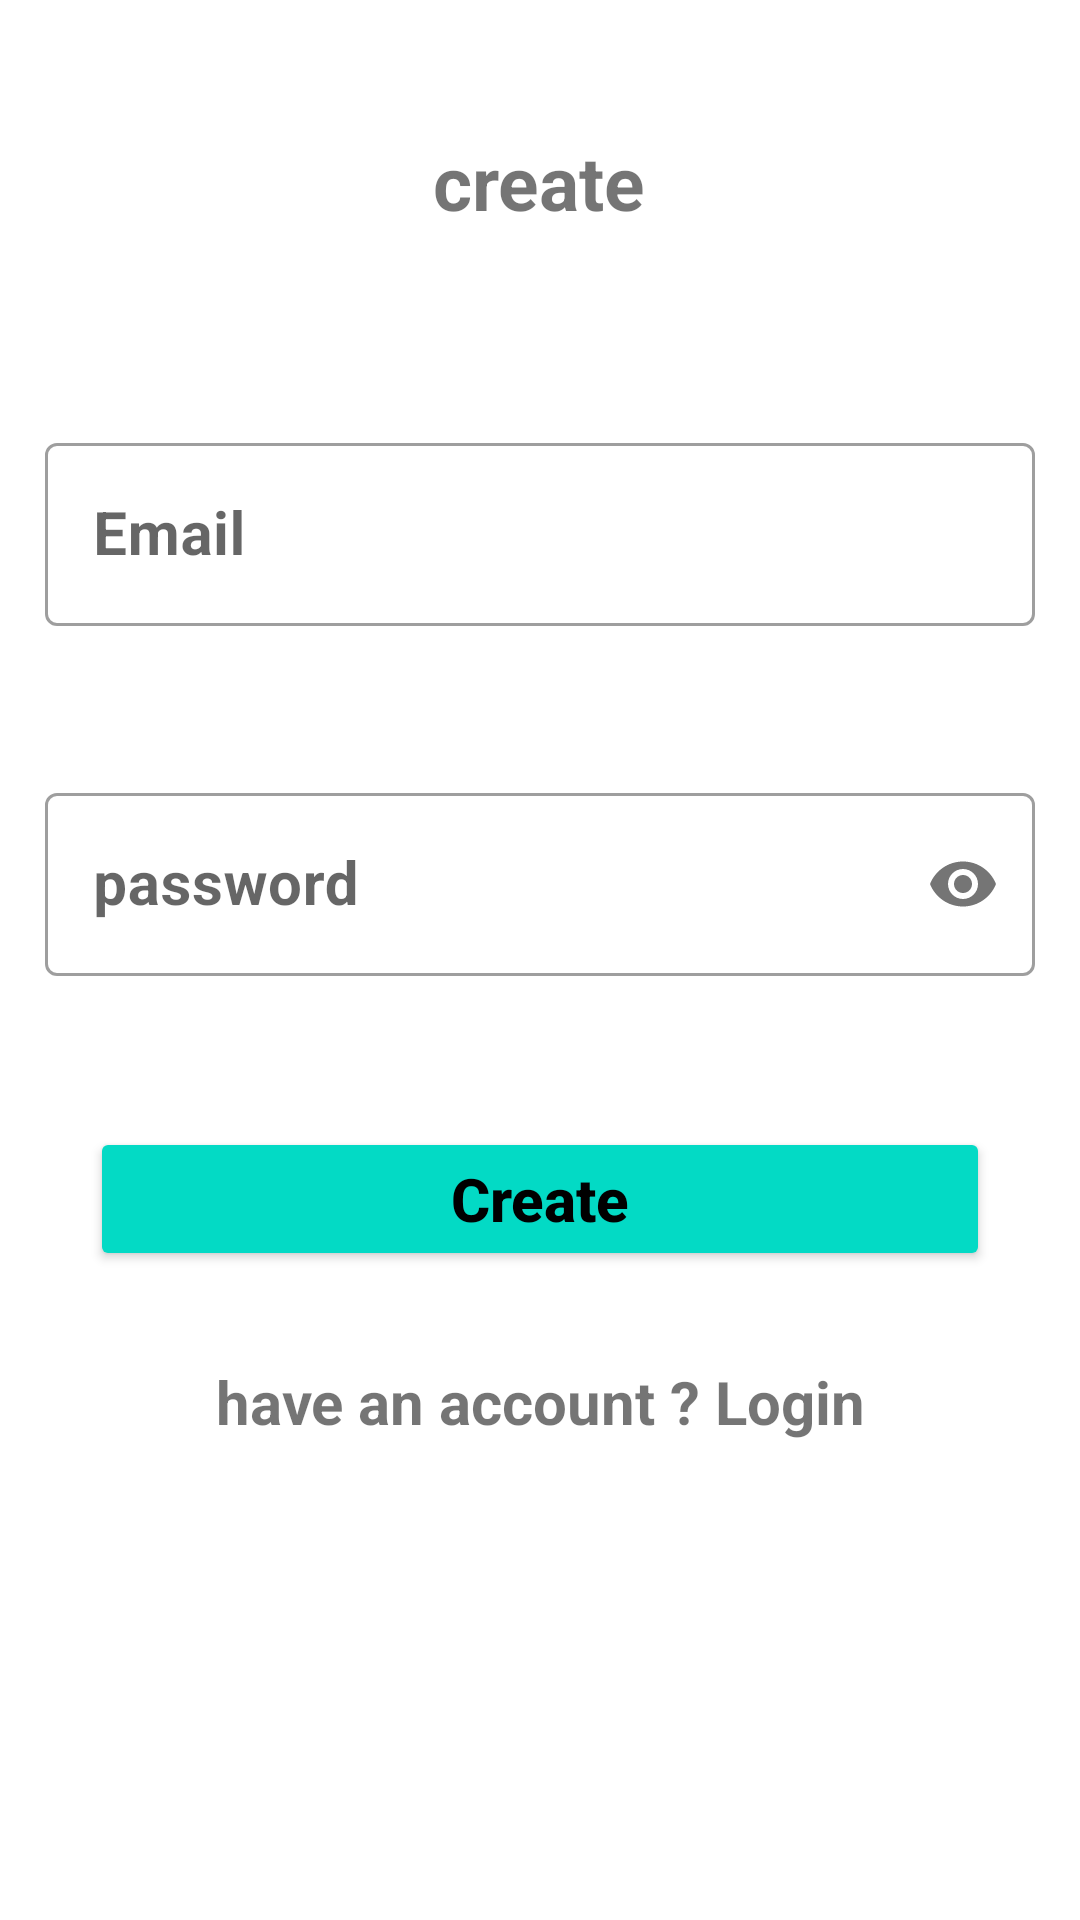

Layout XML and referenced resources for this Android screen:
<!-- AndroidManifest.xml: application theme Theme.RandomNumberFirebase -->
<!-- res/layout/activity_create_account.xml -->
<?xml version="1.0" encoding="utf-8"?>
<LinearLayout xmlns:android="http://schemas.android.com/apk/res/android"
    xmlns:app="http://schemas.android.com/apk/res-auto"
    xmlns:tools="http://schemas.android.com/tools"
    android:layout_width="match_parent"
    android:layout_height="match_parent"
    android:gravity="center"
    android:orientation="vertical"
    app:layout_anchorGravity="center|center_vertical"
    tools:context=".createAccountActivity">

    <TextView
        android:id="@+id/textView"
        android:layout_width="wrap_content"
        android:layout_height="wrap_content"
        android:layout_gravity="center|center_vertical"
        android:layout_marginTop="-100dp"
        android:layout_marginBottom="50dp"
        android:gravity="center|center_vertical"
        android:text="create"
        android:textSize="25sp"
        android:textStyle="bold" />

    <com.google.android.material.textfield.TextInputLayout
        android:id="@+id/etCreateEmail"
        android:layout_width="match_parent"
        style="@style/Widget.MaterialComponents.TextInputLayout.OutlinedBox"
        android:layout_height="wrap_content"
        android:layout_gravity="center|center_vertical"
        android:layout_margin="15dp"
        android:gravity="center"
        app:errorEnabled="true">

        <com.google.android.material.textfield.TextInputEditText
            android:id="@+id/aegfsdg"
            android:layout_width="match_parent"
            android:layout_height="wrap_content"
            android:layout_weight="1"
            android:ems="10"
            android:hint="Email"
            android:inputType="textEmailAddress"
            android:textSize="20sp"
            android:textStyle="bold" />
    </com.google.android.material.textfield.TextInputLayout>

    <com.google.android.material.textfield.TextInputLayout
        android:id="@+id/etCreatePassword"
        android:layout_width="match_parent"
        android:layout_height="wrap_content"
        android:layout_gravity="center|center_vertical"
        android:layout_margin="15dp"
        style="@style/Widget.MaterialComponents.TextInputLayout.OutlinedBox"
        android:gravity="center|center_vertical"
        app:errorEnabled="true"
        app:passwordToggleEnabled="true">

        <com.google.android.material.textfield.TextInputEditText
            android:id="@+id/dfhdjdf"
            android:layout_width="match_parent"
            android:layout_height="wrap_content"
            android:layout_weight="1"
            android:ems="10"
            android:hint="password"
            android:inputType="textPassword"
            android:textSize="20sp"
            android:textStyle="bold" />
    </com.google.android.material.textfield.TextInputLayout>

    <Button
        android:id="@+id/btnCreate"
        android:layout_width="300dp"
        android:layout_height="wrap_content"
        android:layout_gravity="center|center_vertical"
        android:layout_margin="15dp"
        android:backgroundTint="@color/teal_200"
        android:padding="10dp"
        android:textColor="@color/black"
        android:text="Create"
        android:textAllCaps="false"
        android:textSize="20sp"
        android:textStyle="bold" />

    <TextView
        android:id="@+id/goToLogin"
        android:layout_width="wrap_content"
        android:layout_height="wrap_content"
        android:layout_gravity="center|center_vertical"
        android:layout_marginTop="15dp"
        android:gravity="center|center_vertical"
        android:text="have an account ? Login"
        android:textSize="20sp"
        android:textStyle="bold" />
</LinearLayout>
<!-- resources referenced by this layout -->
<resources>
  <style name="Theme.RandomNumberFirebase" parent="Theme.MaterialComponents.DayNight.DarkActionBar">
          
          <item name="colorPrimary">@color/purple_500</item>
          <item name="colorPrimaryVariant">@color/purple_700</item>
          <item name="colorOnPrimary">@color/white</item>
          
          <item name="colorSecondary">@color/teal_200</item>
          <item name="colorSecondaryVariant">@color/teal_700</item>
          <item name="colorOnSecondary">@color/black</item>
          
          <item name="android:statusBarColor" tools:targetApi="l">?attr/colorPrimaryVariant</item>
          
      </style>
  <!-- not gathered from this repository: default colours our renderer supplied (Android Studio template values) -->
  <color name="purple_500">#FF6200EE</color>
  <color name="purple_700">#FF3700B3</color>
  <color name="teal_200">#FF03DAC5</color>
  <color name="teal_700">#FF018786</color>
  <color name="black">#FF000000</color>
  <color name="white">#FFFFFFFF</color>
</resources>
